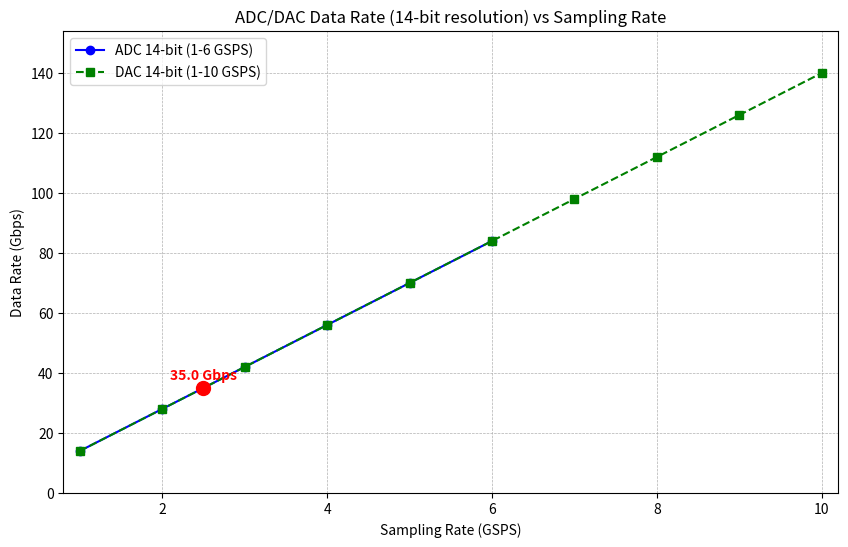

Source code (Python):
import matplotlib.pyplot as plt
import numpy as np

# --- Original ADC Data ---
adc_resolution_bits = 14
adc_sampling_rates_gsps = np.array([1, 2, 3, 4, 5, 6])
adc_data_rates_gbps = adc_sampling_rates_gsps * adc_resolution_bits

# --- New DAC Data ---
dac_resolution_bits = 14
# Create an array from 1 to 10 GSPS
dac_sampling_rates_gsps = np.arange(1, 11) # This gives [1, 2, 3, 4, 5, 6, 7, 8, 9, 10]
dac_data_rates_gbps = dac_sampling_rates_gsps * dac_resolution_bits

# --- Create the plot ---
plt.figure(figsize=(10, 6)) # Made the figure a bit wider

# Plot the original ADC line
plt.plot(adc_sampling_rates_gsps, adc_data_rates_gbps, marker='o', linestyle='-', color='b', label='ADC 14-bit (1-6 GSPS)')

# Plot the new DAC line
plt.plot(dac_sampling_rates_gsps, dac_data_rates_gbps, marker='s', linestyle='--', color='g', label='DAC 14-bit (1-10 GSPS)')

# Highlight the 5 GSPS point (from original code, still relevant)
specific_rate = 2.5
specific_data_rate = specific_rate * adc_resolution_bits
plt.scatter(specific_rate, specific_data_rate, color='red', s=100, zorder=5)
plt.text(specific_rate, specific_data_rate + 3, f'{specific_data_rate} Gbps', ha='center', color='red', fontweight='bold')

# --- Add labels and title ---
plt.title('ADC/DAC Data Rate (14-bit resolution) vs Sampling Rate')
plt.xlabel('Sampling Rate (GSPS)')
plt.ylabel('Data Rate (Gbps)')
plt.grid(True, which='both', linestyle='--', linewidth=0.5)
plt.legend()

# --- Set new limits for clarity ---
plt.xlim(0.8, 10.2) # Extend X-axis to 10
new_y_max = dac_data_rates_gbps.max() * 1.1 # Calculate new Y max (140 * 1.1 = 154)
plt.ylim(0, new_y_max)

# Save the plot
plt.show()
plt.savefig('adc_dac_data_rate_comparison.png')
